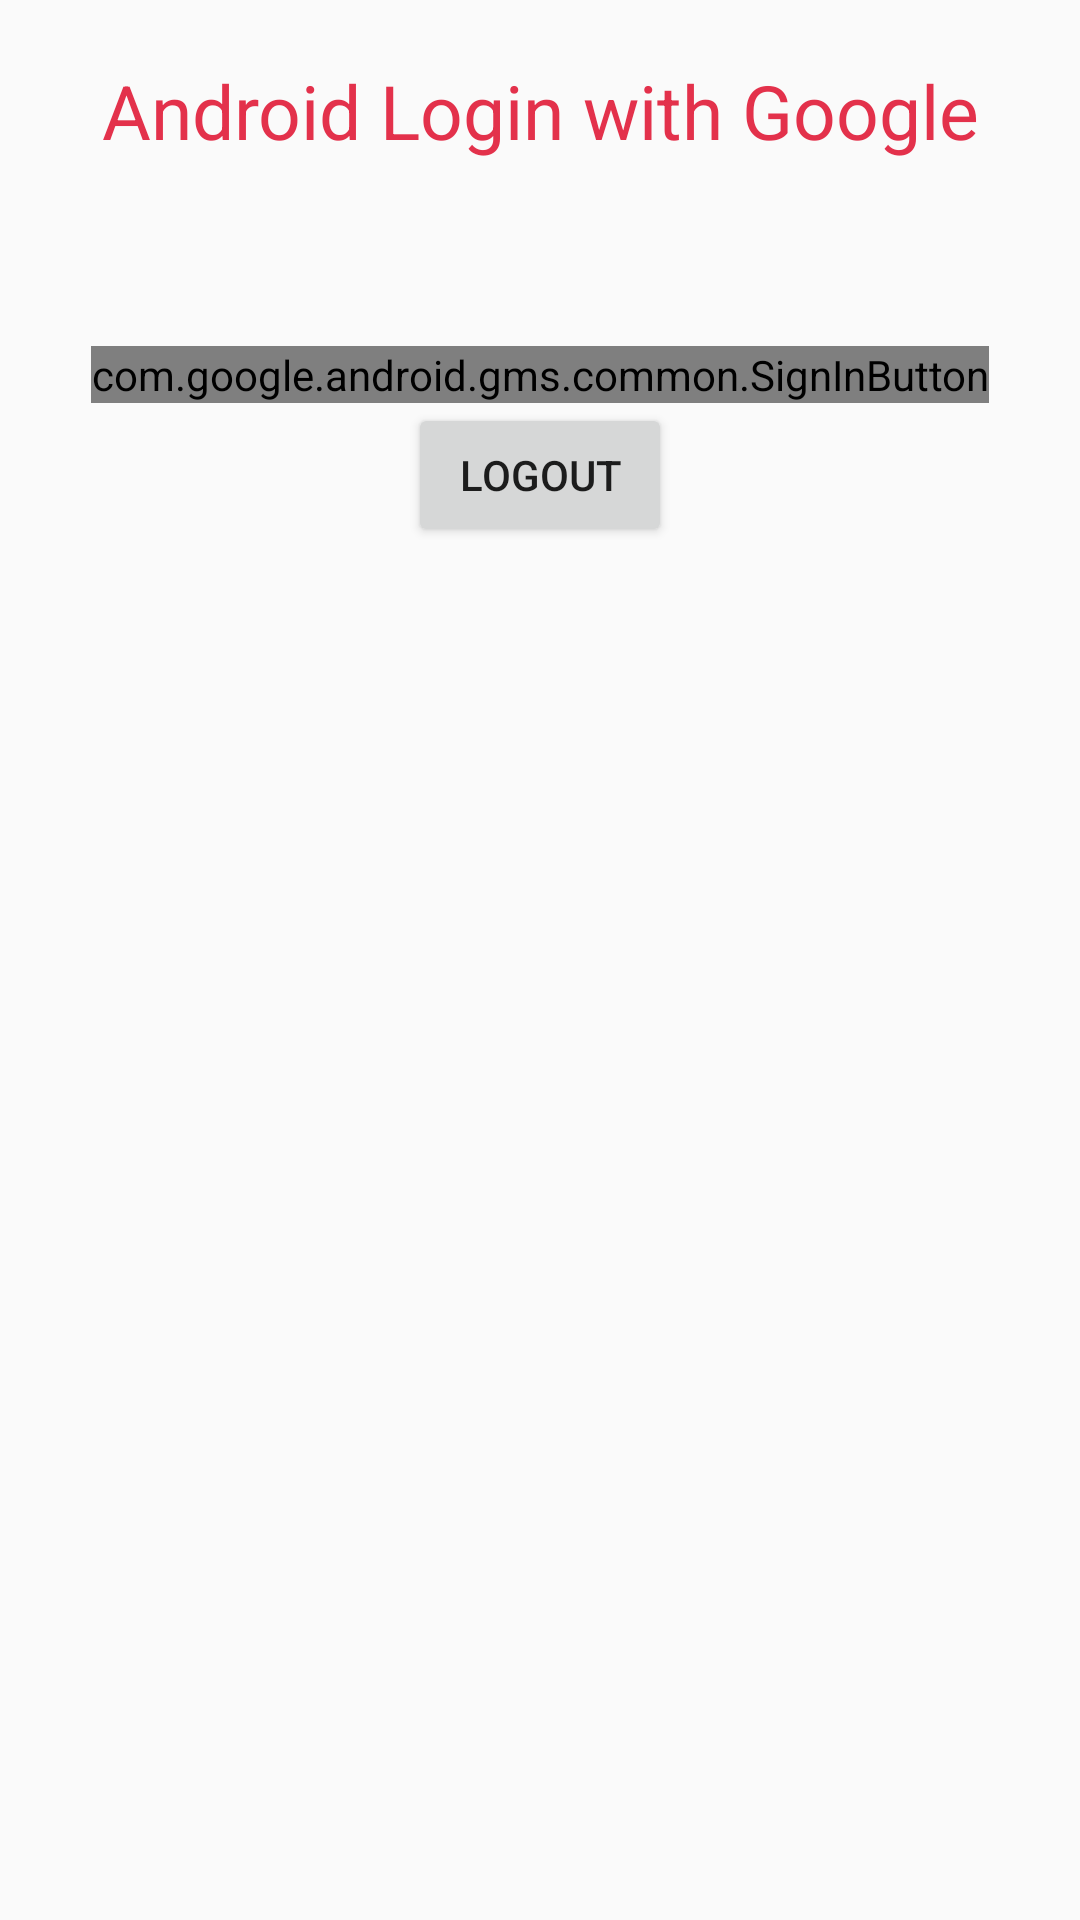

This screen was rendered from an Android layout file. Write that file and the resources it references.
<!-- AndroidManifest.xml: application theme AppTheme -->
<!-- res/layout/activity_login.xml -->
<?xml version="1.0" encoding="utf-8"?>


<LinearLayout xmlns:android="http://schemas.android.com/apk/res/android"
    xmlns:app="http://schemas.android.com/apk/res-auto"
    android:layout_width="match_parent"
    android:layout_height="match_parent"
    android:orientation="vertical">

    <TextView
        android:id="@+id/lblHeader"
        android:layout_width="wrap_content"
        android:layout_height="wrap_content"
        android:layout_gravity="center_horizontal"
        android:layout_marginBottom="10dp"
        android:layout_marginTop="20dp"
        android:gravity="center"
        android:text="Android Login with Google"
        android:textColor="#e3314b"
        android:textSize="25sp" />



    <TextView
        android:id="@+id/lblInfo"
        android:layout_width="wrap_content"
        android:layout_height="wrap_content"
        android:layout_margin="10dp"
        android:textColor="#000"
        android:textSize="16sp" />
    <LinearLayout
        android:layout_width="match_parent"
        android:layout_height="wrap_content"
        android:layout_margin="10dp"
        android:weightSum="1"
        android:orientation="vertical">

        <com.google.android.gms.common.SignInButton
            android:id="@+id/btnLogin"
            android:layout_weight="1"
            android:layout_width="wrap_content"
            android:layout_height="wrap_content"
            android:layout_gravity="center_horizontal" />

        <Button
            android:id="@+id/btnLogout"
            android:layout_weight="1"
            android:layout_gravity="center_horizontal"
            android:layout_width="wrap_content"
            android:layout_height="wrap_content"
            android:text="Logout" />
    </LinearLayout>
</LinearLayout>
<!-- resources referenced by this layout -->
<resources>
  <style name="AppTheme" parent="Theme.AppCompat.Light.DarkActionBar">
          
          <item name="colorPrimary">@color/colorPrimary</item>
          <item name="colorPrimaryDark">@color/colorPrimaryDark</item>
          <item name="colorAccent">@color/colorAccent</item>
          <item name="windowActionBar">false</item>
          <item name="windowNoTitle">true</item>i
      </style>
  <color name="colorPrimary">#1b5e20</color>
  <color name="colorPrimaryDark">#003300</color>
  <color name="colorAccent">#4c8c4a</color>
</resources>
